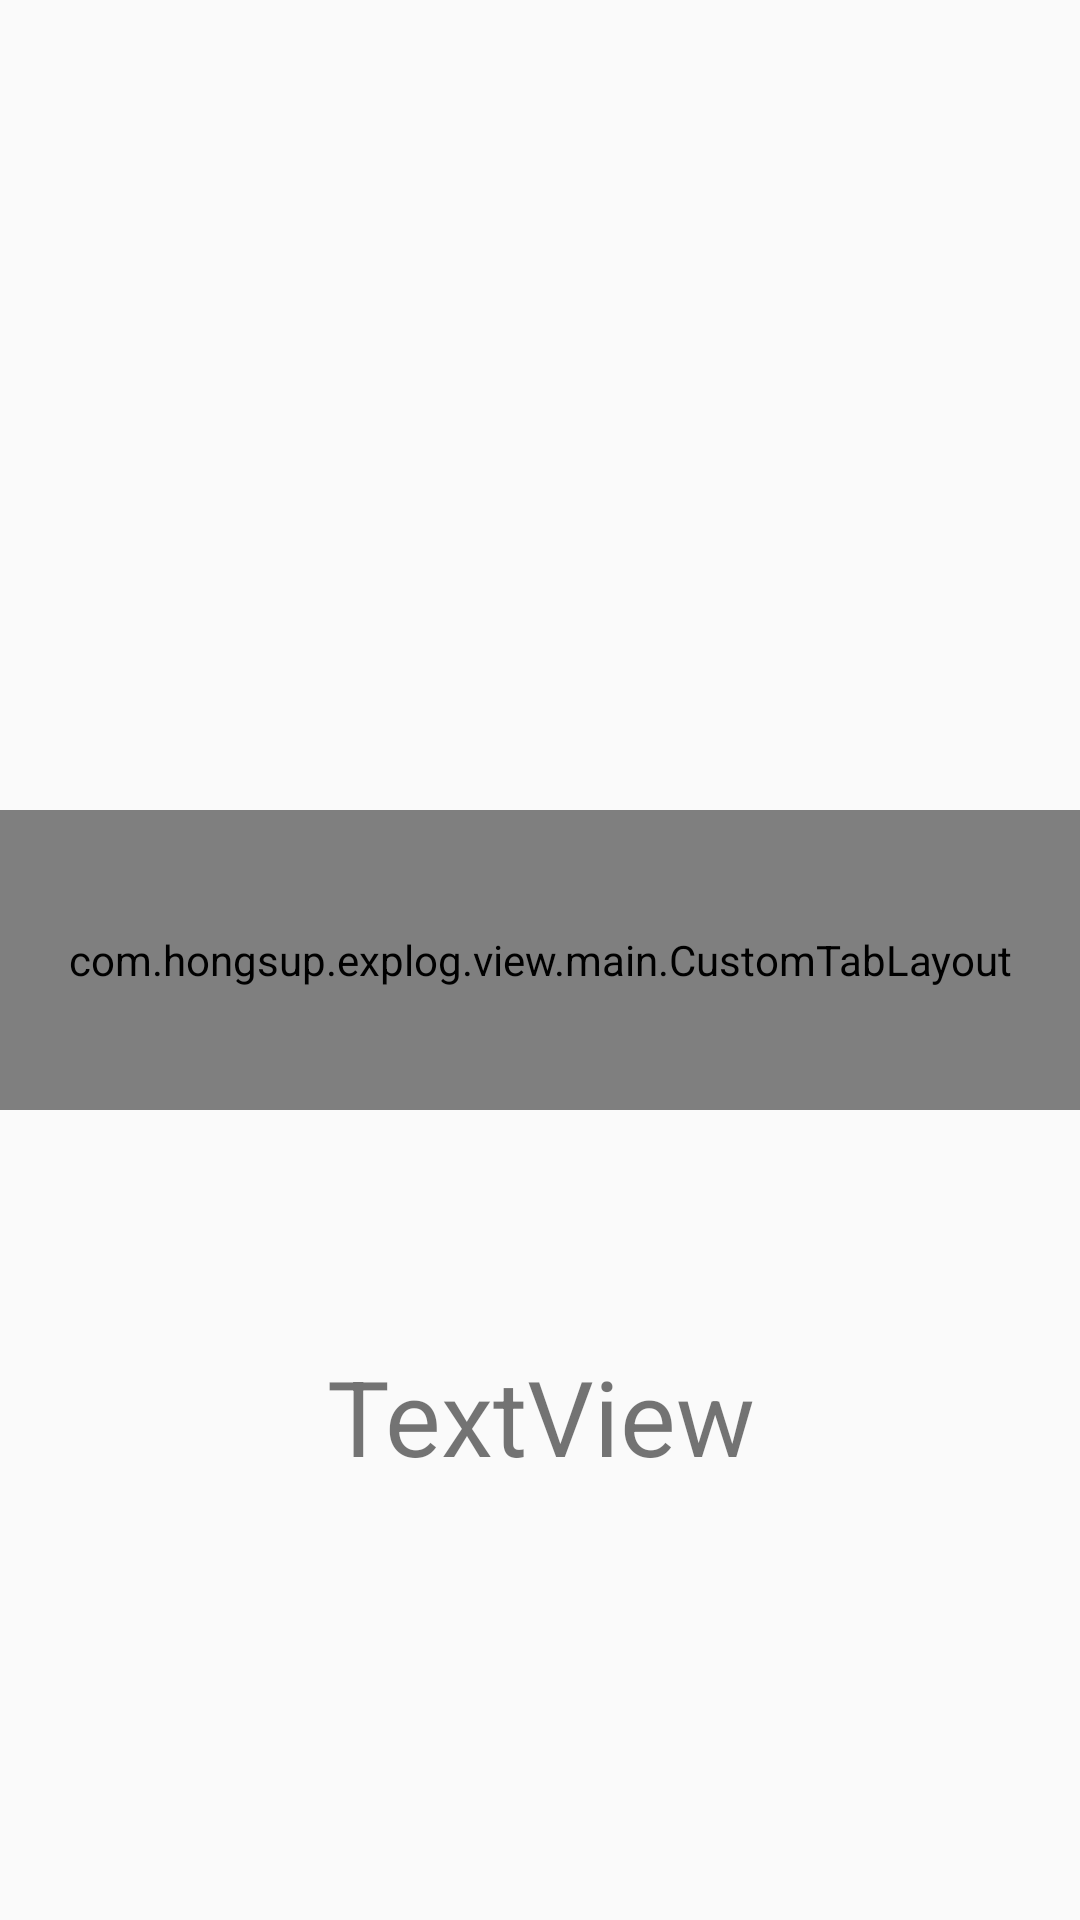

The Android layout XML behind this screen, and the referenced resources:
<!-- AndroidManifest.xml: application theme AppTheme -->
<!-- res/layout/activity_sample_tab.xml -->
<?xml version="1.0" encoding="utf-8"?>
<android.support.constraint.ConstraintLayout xmlns:android="http://schemas.android.com/apk/res/android"
    xmlns:app="http://schemas.android.com/apk/res-auto"
    xmlns:tools="http://schemas.android.com/tools"
    android:layout_width="match_parent"
    android:layout_height="400dp"
    android:background="@android:color/transparent">

    <com.hongsup.explog.view.main.CustomTabLayout
        android:id="@+id/tabLayout"
        android:layout_width="0dp"
        android:layout_height="100dp"
        app:layout_constraintBottom_toBottomOf="parent"
        app:layout_constraintEnd_toEndOf="parent"
        app:layout_constraintStart_toStartOf="parent"
        app:layout_constraintTop_toTopOf="parent"
        app:tabGravity="center"
        app:tabIndicatorColor="@android:color/transparent"
        app:tabMode="scrollable">

        <android.support.design.widget.TabItem
            android:layout_width="100dp"
            android:layout_height="100dp"
            android:text="Left" />

        <android.support.design.widget.TabItem
            android:layout_width="100dp"
            android:layout_height="100dp"
            android:text="Center" />

        <android.support.design.widget.TabItem
            android:layout_width="100dp"
            android:layout_height="100dp"
            android:text="Right" />

        <android.support.design.widget.TabItem
            android:layout_width="100dp"
            android:layout_height="100dp"
            android:text="Right" />

        <android.support.design.widget.TabItem
            android:layout_width="100dp"
            android:layout_height="100dp"
            android:text="Right" />
    </com.hongsup.explog.view.main.CustomTabLayout>

    <ImageView
        android:id="@+id/imageView3"
        android:layout_width="wrap_content"
        android:layout_height="wrap_content"
        android:background="@drawable/ic_launcher_background"
        app:layout_constraintBottom_toBottomOf="parent"
        app:layout_constraintEnd_toEndOf="parent"
        app:layout_constraintStart_toStartOf="parent"
        app:layout_constraintTop_toTopOf="parent" />

    <ImageView
        android:id="@+id/imageView4"
        android:layout_width="wrap_content"
        android:layout_height="wrap_content"
        android:layout_marginEnd="16dp"
        android:layout_marginTop="32dp"
        app:layout_constraintEnd_toEndOf="parent"
        app:layout_constraintTop_toTopOf="parent"
        app:srcCompat="@mipmap/ic_launcher" />

    <TextView
        android:id="@+id/textView2"
        android:layout_width="0dp"
        android:layout_height="wrap_content"
        android:layout_marginBottom="24dp"
        android:layout_marginTop="8dp"
        android:gravity="center"
        android:text="TextView"
        android:textSize="35dp"
        app:layout_constraintBottom_toBottomOf="parent"
        app:layout_constraintEnd_toEndOf="parent"
        app:layout_constraintStart_toStartOf="parent"
        app:layout_constraintTop_toBottomOf="@+id/imageView3" />
</android.support.constraint.ConstraintLayout>
<!-- resources referenced by this layout -->
<resources>
  <style name="AppTheme" parent="Theme.AppCompat.Light">
          
          <item name="colorPrimaryDark">@color/colorPrimaryDark</item>
          <item name="colorPrimary">@color/colorPrimary</item>
          <item name="colorAccent">@color/colorAccent</item>
      </style>
  <color name="colorPrimaryDark">#337cba</color>
  <color name="colorPrimary">#4A99D5</color>
  <color name="colorAccent">#673AB7</color>
</resources>
